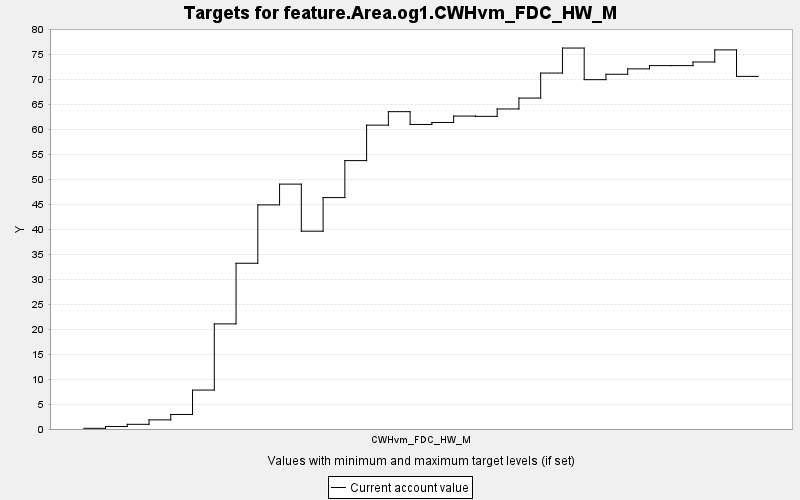

The data file committed next to this chart (first rows):
TARGET, PERIOD, YEAR, PERIODWIDTH, MINIMUM, MAXIMUM, MINWEIGHT, MAXWEIGHT, CURRENT, SUMMARY
feature.Area.og1.CWHvm_FDC_HW_M, 0, 0, 10.0, 0.0, 10000, 1.0, 1.0, 0.137, 0.0
feature.Area.og1.CWHvm_FDC_HW_M, 1, 10, 10.0, 0.0, 10000, 1.0, 1.0, 0.492, 0.0
feature.Area.og1.CWHvm_FDC_HW_M, 2, 20, 10.0, 0.0, 10000, 1.0, 1.0, 0.938, 0.0
feature.Area.og1.CWHvm_FDC_HW_M, 3, 30, 10.0, 0.0, 10000, 1.0, 1.0, 1.827, 0.0
feature.Area.og1.CWHvm_FDC_HW_M, 4, 40, 10.0, 0.0, 10000, 1.0, 1.0, 2.906, 0.0
feature.Area.og1.CWHvm_FDC_HW_M, 5, 50, 10.0, 0.0, 10000, 1.0, 1.0, 7.791, 0.0
feature.Area.og1.CWHvm_FDC_HW_M, 6, 60, 10.0, 0.0, 10000, 1.0, 1.0, 21.03, 0.0
feature.Area.og1.CWHvm_FDC_HW_M, 7, 70, 10.0, 0.0, 10000, 1.0, 1.0, 33.17, 0.0
feature.Area.og1.CWHvm_FDC_HW_M, 8, 80, 10.0, 0.0, 10000, 1.0, 1.0, 44.84, 0.0
feature.Area.og1.CWHvm_FDC_HW_M, 9, 90, 10.0, 0.0, 10000, 1.0, 1.0, 49, 0.0
feature.Area.og1.CWHvm_FDC_HW_M, 10, 100, 10.0, 0.0, 10000, 1.0, 1.0, 39.58, 0.0
feature.Area.og1.CWHvm_FDC_HW_M, 11, 110, 10.0, 0.0, 10000, 1.0, 1.0, 46.3, 0.0
feature.Area.og1.CWHvm_FDC_HW_M, 12, 120, 10.0, 0.0, 10000, 1.0, 1.0, 53.71, 0.0
feature.Area.og1.CWHvm_FDC_HW_M, 13, 130, 10.0, 0.0, 10000, 1.0, 1.0, 60.8, 0.0
feature.Area.og1.CWHvm_FDC_HW_M, 14, 140, 10.0, 0.0, 10000, 1.0, 1.0, 63.5, 0.0
feature.Area.og1.CWHvm_FDC_HW_M, 15, 150, 10.0, 0.0, 10000, 1.0, 1.0, 60.94, 0.0
feature.Area.og1.CWHvm_FDC_HW_M, 16, 160, 10.0, 0.0, 10000, 1.0, 1.0, 61.34, 0.0
feature.Area.og1.CWHvm_FDC_HW_M, 17, 170, 10.0, 0.0, 10000, 1.0, 1.0, 62.62, 0.0
feature.Area.og1.CWHvm_FDC_HW_M, 18, 180, 10.0, 0.0, 10000, 1.0, 1.0, 62.56, 0.0
feature.Area.og1.CWHvm_FDC_HW_M, 19, 190, 10.0, 0.0, 10000, 1.0, 1.0, 64.04, 0.0
feature.Area.og1.CWHvm_FDC_HW_M, 20, 200, 10.0, 0.0, 10000, 1.0, 1.0, 66.22, 0.0
feature.Area.og1.CWHvm_FDC_HW_M, 21, 210, 10.0, 0.0, 10000, 1.0, 1.0, 71.22, 0.0
feature.Area.og1.CWHvm_FDC_HW_M, 22, 220, 10.0, 0.0, 10000, 1.0, 1.0, 76.23, 0.0
feature.Area.og1.CWHvm_FDC_HW_M, 23, 230, 10.0, 0.0, 10000, 1.0, 1.0, 69.9, 0.0
feature.Area.og1.CWHvm_FDC_HW_M, 24, 240, 10.0, 0.0, 10000, 1.0, 1.0, 70.98, 0.0
feature.Area.og1.CWHvm_FDC_HW_M, 25, 250, 10.0, 0.0, 10000, 1.0, 1.0, 72.06, 0.0
feature.Area.og1.CWHvm_FDC_HW_M, 26, 260, 10.0, 0.0, 10000, 1.0, 1.0, 72.71, 0.0
feature.Area.og1.CWHvm_FDC_HW_M, 27, 270, 10.0, 0.0, 10000, 1.0, 1.0, 72.71, 0.0
feature.Area.og1.CWHvm_FDC_HW_M, 28, 280, 10.0, 0.0, 10000, 1.0, 1.0, 73.44, 0.0
feature.Area.og1.CWHvm_FDC_HW_M, 29, 290, 10.0, 0.0, 10000, 1.0, 1.0, 75.86, 0.0
feature.Area.og1.CWHvm_FDC_HW_M, 30, 300, 10.0, 0.0, 10000, 1.0, 1.0, 70.56, 0.0
